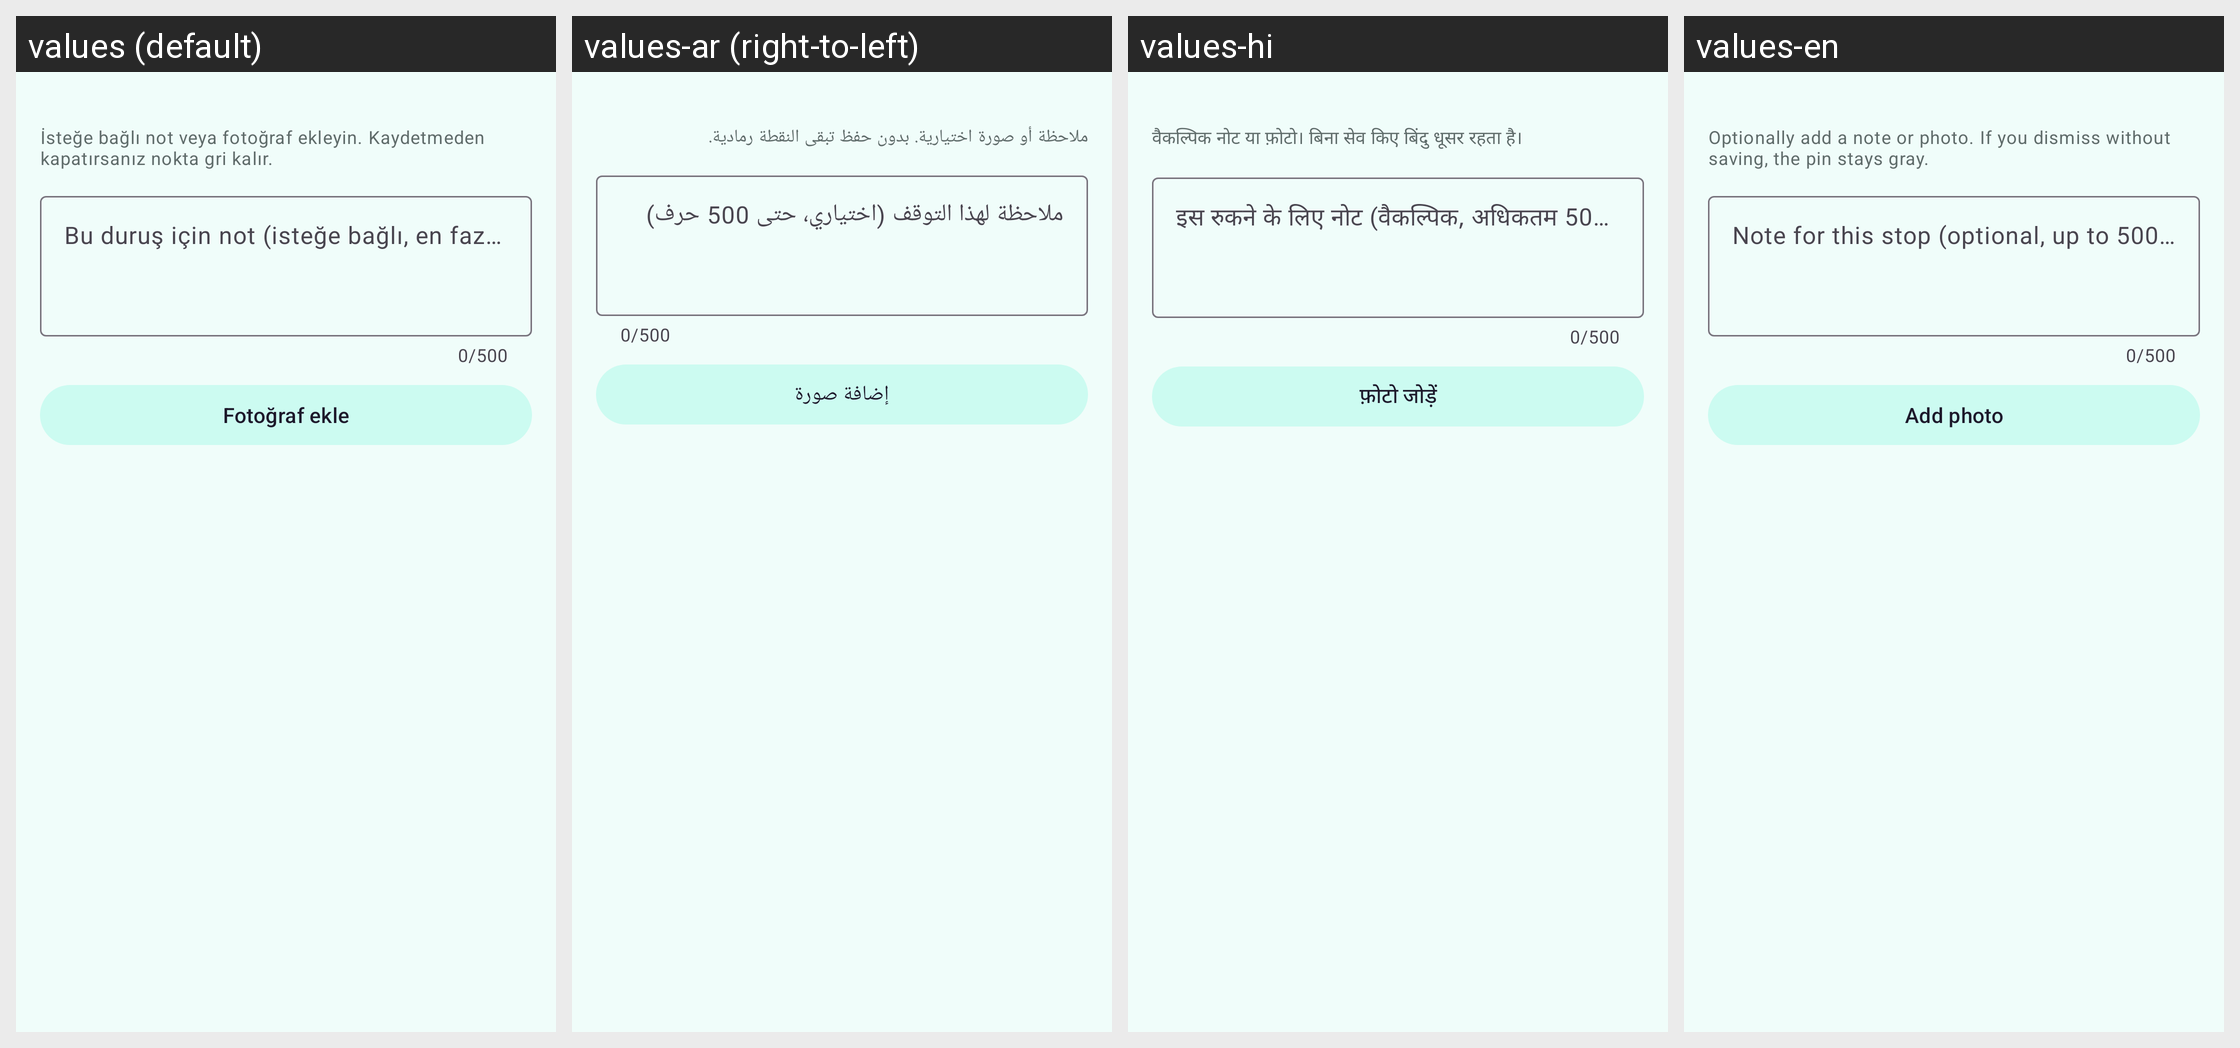

This grid shows one Android layout under several languages. Give, for every string resource on the screen, its name, the default text and each shown locale's text.
Android screen res/layout/dialog_dwell_stop.xml rendered under 4 locales, left to right: values (default), values-ar (right-to-left), values-hi, values-en. Device: Nexus 5 (rendered at 1080×1920; each locale shown at half size, 540×960, under a caption strip naming it); theme Theme.DayAtlas.
Other locales in the repository, not shown: values-de, values-es, values-fr, values-zh.
Strings drawn on this screen, with the default value and each locale's value (text and hints the layout hard-codes, and strings that could not be matched under every locale, appear in the picture but are not listed):

dwell_stop_hint
  values: İsteğe bağlı not veya fotoğraf ekleyin. Kaydetmeden kapatırsanız nokta gri kalır.
  values-ar: ملاحظة أو صورة اختيارية. بدون حفظ تبقى النقطة رمادية.
  values-hi: वैकल्पिक नोट या फ़ोटो। बिना सेव किए बिंदु धूसर रहता है।
  values-en: Optionally add a note or photo. If you dismiss without saving, the pin stays gray.

dwell_stop_note_hint
  values: Bu duruş için not (isteğe bağlı, en fazla 500 karakter)
  values-ar: ملاحظة لهذا التوقف (اختياري، حتى 500 حرف)
  values-hi: इस रुकने के लिए नोट (वैकल्पिक, अधिकतम 500 अक्षर)
  values-en: Note for this stop (optional, up to 500 characters)

dwell_stop_photo_add
  values: Fotoğraf ekle
  values-ar: إضافة صورة
  values-hi: फ़ोटो जोड़ें
  values-en: Add photo
